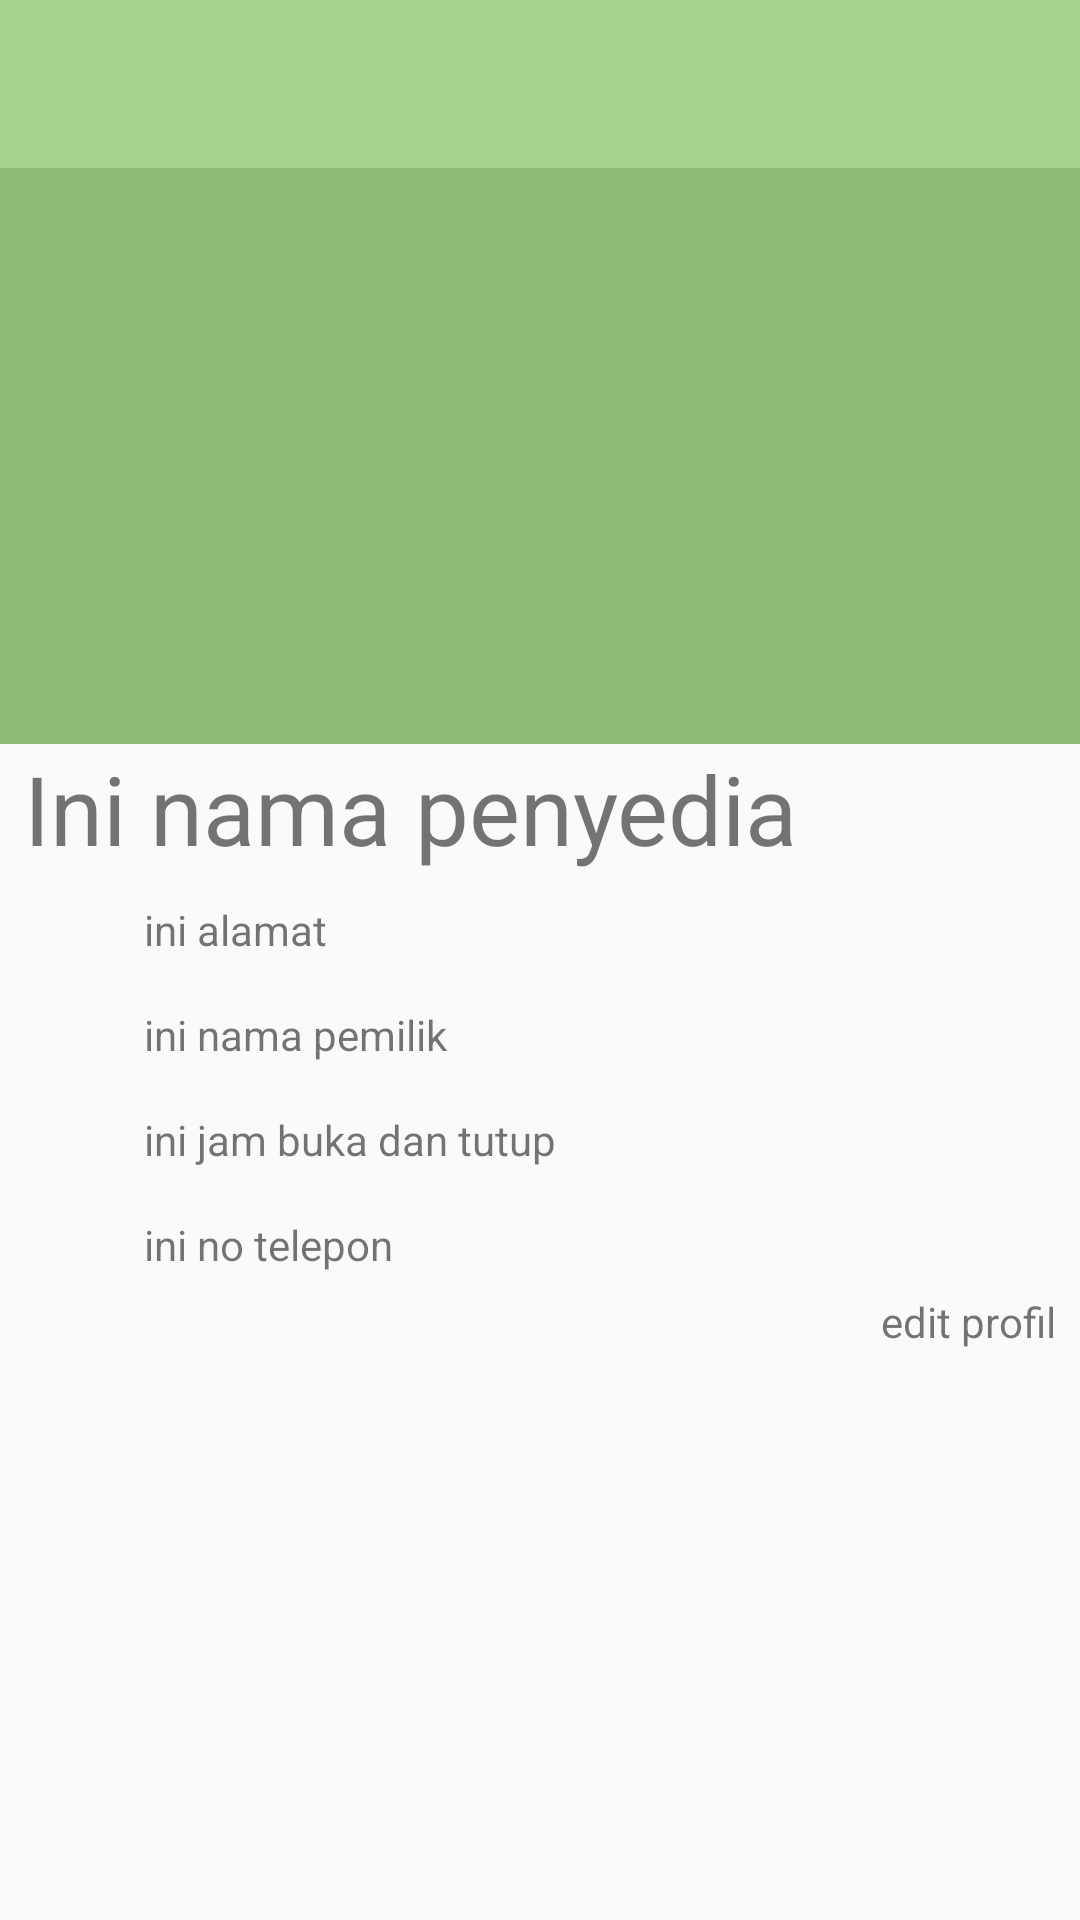

Here is an Android app screen rendered from its layout file. Give the layout XML and the strings, colors and styles it references.
<!-- AndroidManifest.xml: application theme AppTheme.NoActionBar -->
<!-- res/layout/activity_halaman_saya.xml -->
<?xml version="1.0" encoding="utf-8"?>
<android.support.v4.widget.DrawerLayout xmlns:android="http://schemas.android.com/apk/res/android"
    xmlns:app="http://schemas.android.com/apk/res-auto"
    xmlns:tools="http://schemas.android.com/tools"
    android:id="@+id/penyedia_drawer_layout"
    android:layout_width="match_parent"
    android:layout_height="match_parent"
    tools:context="com.example.aldy.papado.HalamanSayaActivity">

    <LinearLayout
        android:layout_width="match_parent"
        android:layout_height="match_parent"
        android:orientation="vertical">

        <include
            layout="@layout/penyedia_nav_action"
            android:layout_width="match_parent"
            android:layout_height="wrap_content" />

        <ScrollView
            android:layout_width="match_parent"
            android:layout_height="wrap_content">

            <LinearLayout
                android:layout_width="match_parent"
                android:layout_height="wrap_content"
                android:orientation="vertical">

                <ImageView
                    android:id="@+id/penyedia_profile_foto"
                    android:layout_width="match_parent"
                    android:layout_height="192dp"
                    android:background="@color/colorPrimaryDark"
                    android:scaleType="centerCrop"
                    android:src="@drawable/ic_account_circle_black_48dp" />

                <TextView
                    android:id="@+id/penyedia_profile_nama"
                    android:layout_width="match_parent"
                    android:layout_height="wrap_content"
                    android:paddingLeft="8dp"
                    android:paddingRight="8dp"
                    android:text="Ini nama penyedia"
                    android:textSize="32sp" />

                <LinearLayout
                    android:layout_width="match_parent"
                    android:layout_height="wrap_content"
                    android:layout_marginLeft="8dp"
                    android:layout_marginTop="3dp"
                    android:gravity="center_vertical">

                    <ImageView
                        android:layout_width="32dp"
                        android:layout_height="32dp"
                        android:src="@drawable/ic_account_circle_black_48dp" />

                    <TextView
                        android:id="@+id/penyedia_profile_alamat"
                        android:layout_width="wrap_content"
                        android:layout_height="wrap_content"
                        android:layout_marginLeft="8dp"
                        android:text="ini alamat" />
                </LinearLayout>

                <LinearLayout
                    android:layout_width="match_parent"
                    android:layout_height="wrap_content"
                    android:layout_marginLeft="8dp"
                    android:layout_marginTop="3dp"
                    android:gravity="center_vertical">

                    <ImageView
                        android:layout_width="32dp"
                        android:layout_height="32dp"
                        android:src="@drawable/ic_account_circle_black_48dp" />

                    <TextView
                        android:id="@+id/penyedia_profile_ownername"
                        android:layout_width="wrap_content"
                        android:layout_height="wrap_content"
                        android:layout_marginLeft="8dp"
                        android:text="ini nama pemilik" />
                </LinearLayout>

                <LinearLayout
                    android:layout_width="match_parent"
                    android:layout_height="wrap_content"
                    android:layout_marginLeft="8dp"
                    android:layout_marginTop="3dp"
                    android:gravity="center_vertical">

                    <ImageView
                        android:layout_width="32dp"
                        android:layout_height="32dp"
                        android:src="@drawable/ic_account_circle_black_48dp" />

                    <TextView
                        android:id="@+id/penyedia_profile_jam"
                        android:layout_width="wrap_content"
                        android:layout_height="wrap_content"
                        android:layout_marginLeft="8dp"
                        android:text="ini jam buka dan tutup" />
                </LinearLayout>

                <LinearLayout
                    android:layout_width="match_parent"
                    android:layout_height="wrap_content"
                    android:layout_marginLeft="8dp"
                    android:layout_marginTop="3dp"
                    android:gravity="center_vertical">

                    <ImageView
                        android:layout_width="32dp"
                        android:layout_height="32dp"
                        android:src="@drawable/ic_account_circle_black_48dp" />

                    <TextView
                        android:id="@+id/penyedia_profile_notelp"
                        android:layout_width="wrap_content"
                        android:layout_height="wrap_content"
                        android:layout_marginLeft="8dp"
                        android:text="ini no telepon" />
                </LinearLayout>

                <LinearLayout
                    android:layout_width="match_parent"
                    android:layout_height="wrap_content"
                    android:gravity="right">

                    <ImageView
                        android:layout_width="20dp"
                        android:layout_height="20dp"
                        android:src="@drawable/ic_account_circle_black_48dp" />

                    <TextView
                        android:id="@+id/penyedia_profile_edit"
                        android:layout_width="wrap_content"
                        android:layout_height="wrap_content"
                        android:layout_marginLeft="8dp"
                        android:layout_marginRight="8dp"
                        android:text="edit profil" />
                </LinearLayout>


            </LinearLayout>
        </ScrollView>
    </LinearLayout>

    <android.support.design.widget.NavigationView
        android:id="@+id/penyedia_nav_view"
        android:layout_width="wrap_content"
        android:layout_height="match_parent"
        android:layout_gravity="start"
        app:headerLayout="@layout/penyedia_nav_header"
        app:menu="@menu/penyedia_nav_menu"></android.support.design.widget.NavigationView>

</android.support.v4.widget.DrawerLayout>
<!-- res/layout/penyedia_nav_action.xml (included above) -->
<?xml version="1.0" encoding="utf-8"?>
<android.support.v7.widget.Toolbar
    xmlns:android="http://schemas.android.com/apk/res/android"
    android:layout_width="match_parent"
    android:layout_height="wrap_content"
    android:orientation="vertical"
    android:id="@+id/penyedia_nav_action"
    android:background="@color/colorPrimary"
    android:theme="@style/ThemeOverlay.AppCompat.Dark"
    >

</android.support.v7.widget.Toolbar>
<!-- res/layout/penyedia_nav_header.xml (included above) -->
<?xml version="1.0" encoding="utf-8"?>
<RelativeLayout xmlns:android="http://schemas.android.com/apk/res/android"
    android:layout_width="match_parent"
    android:layout_height="192dp"
    android:background="?attr/colorPrimaryDark"
    android:orientation="vertical"
    android:padding="16dp"
    android:theme="@style/ThemeOverlay.AppCompat.Dark">

    <ImageView
        android:id="@+id/penyedia_nav_header_image1"
        android:layout_width="110dp"
        android:layout_height="110dp"
        android:background="@drawable/circlebutton" />

    <TextView
        android:layout_margin="8dp"
        android:id="@+id/penyedia_nav_header_text1"
        android:layout_width="match_parent"
        android:layout_height="wrap_content"
        android:layout_below="@id/penyedia_nav_header_image1"
        android:text="Nama Pemilik"
        android:textAppearance="@style/TextAppearance.AppCompat.Body1"
        android:textSize="24sp"/>
</RelativeLayout>
<!-- resources referenced by this layout -->
<resources>
  <color name="colorPrimary">#a6d290</color>
  <color name="colorPrimaryDark">#8cbf75</color>
  <!-- drawable circlebutton (drawable) -->
  <?xml version="1.0" encoding="utf-8"?>
  <shape
      xmlns:android="http://schemas.android.com/apk/res/android"
      android:shape="oval">
  
      <solid
          android:color="#ffff"/>
  </shape>
  <style name="AppTheme.NoActionBar" parent="Theme.AppCompat.Light.NoActionBar">
          
          <item name="colorPrimary">@color/colorPrimary</item>
          <item name="colorPrimaryDark">@color/colorPrimaryDark</item>
          <item name="colorAccent">@color/colorAccent</item>
      </style>
  <color name="colorAccent">#ffffff</color>
</resources>
